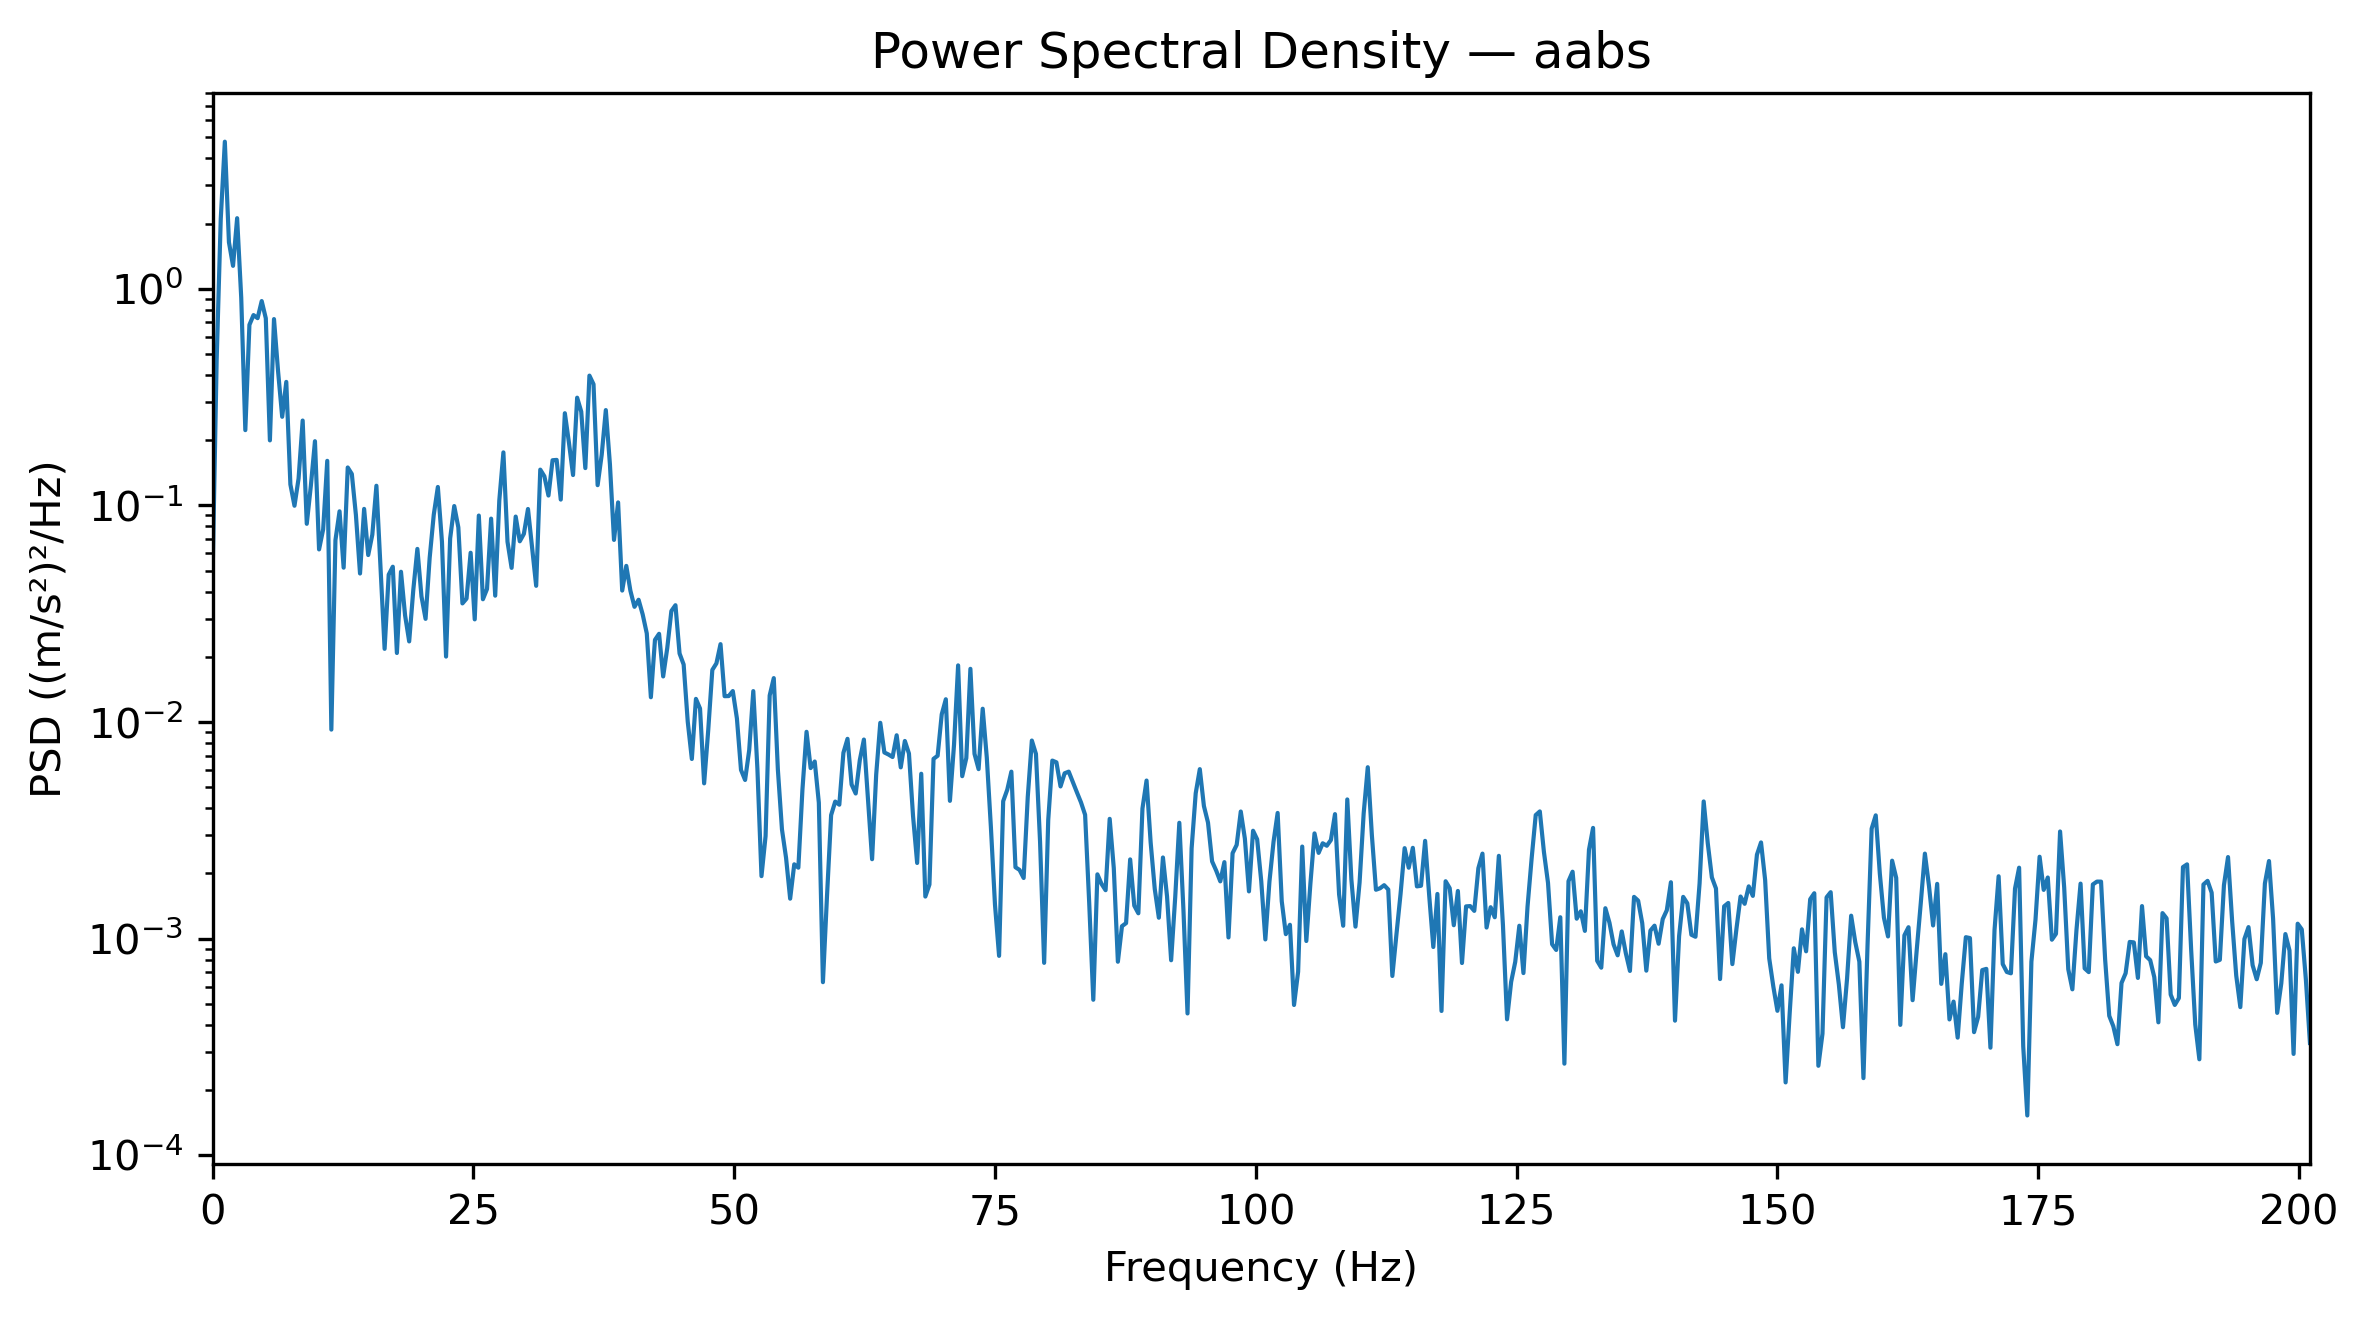

The file beside this chart, header and first rows:
Frequency_Hz, PSD_(m_s2)^2_per_Hz
0.0, 0.0463
0.3927, 0.467
0.7854, 2.097
1.178, 4.774
1.571, 1.64
1.963, 1.276
2.356, 2.117
2.749, 0.9095
3.141, 0.2226
3.534, 0.6815
3.927, 0.756
4.319, 0.7315
4.712, 0.8776
5.105, 0.7305
5.497, 0.1996
5.89, 0.7245
6.283, 0.4146
6.675, 0.2564
7.068, 0.3716
7.461, 0.125
7.854, 0.09963
8.246, 0.133
8.639, 0.2464
9.032, 0.08223
9.424, 0.1234
9.817, 0.1978
10.21, 0.06263
10.6, 0.07752
10.99, 0.1606
11.39, 0.009225
11.78, 0.06914
12.17, 0.0939
12.57, 0.05158
12.96, 0.1497
13.35, 0.1396
13.74, 0.09013
14.14, 0.04848
14.53, 0.09634
14.92, 0.059
15.31, 0.07323
15.71, 0.1232
16.1, 0.05228
16.49, 0.02177
16.89, 0.04789
17.28, 0.05211
17.67, 0.02083
18.06, 0.04939
18.46, 0.03107
18.85, 0.02356
19.24, 0.04063
19.63, 0.06297
20.03, 0.03801
20.42, 0.02994
20.81, 0.05726
21.2, 0.09057
21.6, 0.1216
21.99, 0.06791
22.38, 0.02005
22.78, 0.07034
23.17, 0.09929
... 453 more rows
